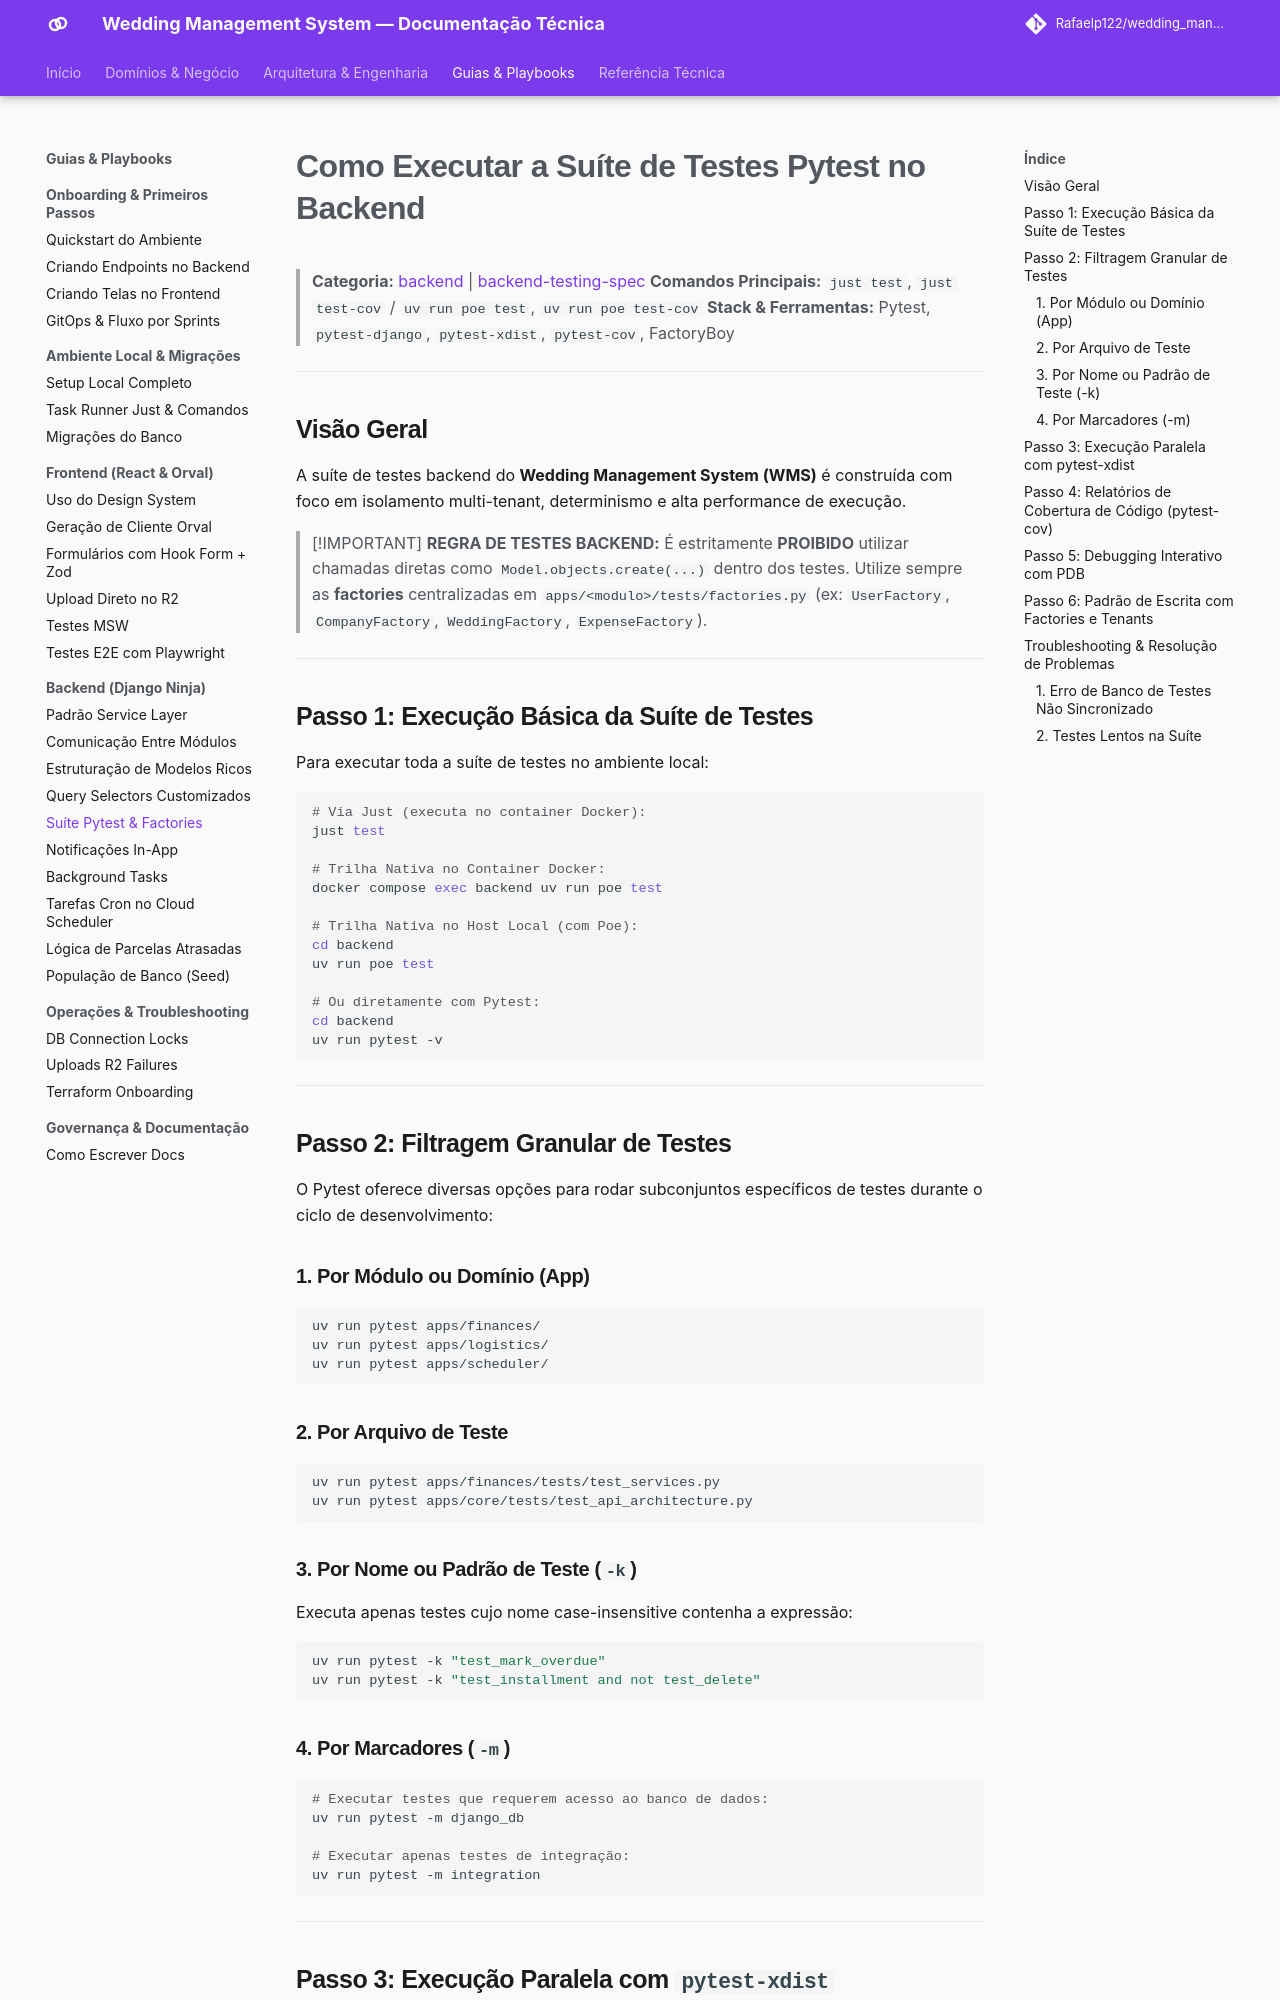

repository: Rafaelp122/wedding_management · page: guides/backend/run-pytest-suite/index.html · generator: mkdocs

# Como Executar a Suíte de Testes Pytest no Backend

> **Categoria:** [backend](use-core-services.md) | [backend-testing-spec](../../reference/testing/backend-testing-spec.md)
> **Comandos Principais:** `just test`, `just test-cov` / `uv run poe test`, `uv run poe test-cov`
> **Stack & Ferramentas:** Pytest, `pytest-django`, `pytest-xdist`, `pytest-cov`, FactoryBoy

---

## Visão Geral

A suíte de testes backend do **Wedding Management System (WMS)** é construída com foco em isolamento multi-tenant, determinismo e alta performance de execução.

> [!IMPORTANT]
> **REGRA DE TESTES BACKEND:** É estritamente **PROIBIDO** utilizar chamadas diretas como `Model.objects.create(...)` dentro dos testes.
> Utilize sempre as **factories** centralizadas em `apps/<modulo>/tests/factories.py` (ex: `UserFactory`, `CompanyFactory`, `WeddingFactory`, `ExpenseFactory`).

---

## Passo 1: Execução Básica da Suíte de Testes

Para executar toda a suíte de testes no ambiente local:

```bash
# Via Just (executa no container Docker):
just test

# Trilha Nativa no Container Docker:
docker compose exec backend uv run poe test

# Trilha Nativa no Host Local (com Poe):
cd backend
uv run poe test

# Ou diretamente com Pytest:
cd backend
uv run pytest -v
```

---

## Passo 2: Filtragem Granular de Testes

O Pytest oferece diversas opções para rodar subconjuntos específicos de testes durante o ciclo de desenvolvimento:

### 1. Por Módulo ou Domínio (App)
```bash
uv run pytest apps/finances/
uv run pytest apps/logistics/
uv run pytest apps/scheduler/
```

### 2. Por Arquivo de Teste
```bash
uv run pytest apps/finances/tests/test_services.py
uv run pytest apps/core/tests/test_api_architecture.py
```

### 3. Por Nome ou Padrão de Teste (`-k`)
Executa apenas testes cujo nome case-insensitive contenha a expressão:
```bash
uv run pytest -k "test_mark_overdue"
uv run pytest -k "test_installment and not test_delete"
```

### 4. Por Marcadores (`-m`)
```bash
# Executar testes que requerem acesso ao banco de dados:
uv run pytest -m django_db

# Executar apenas testes de integração:
uv run pytest -m integration
```

---
